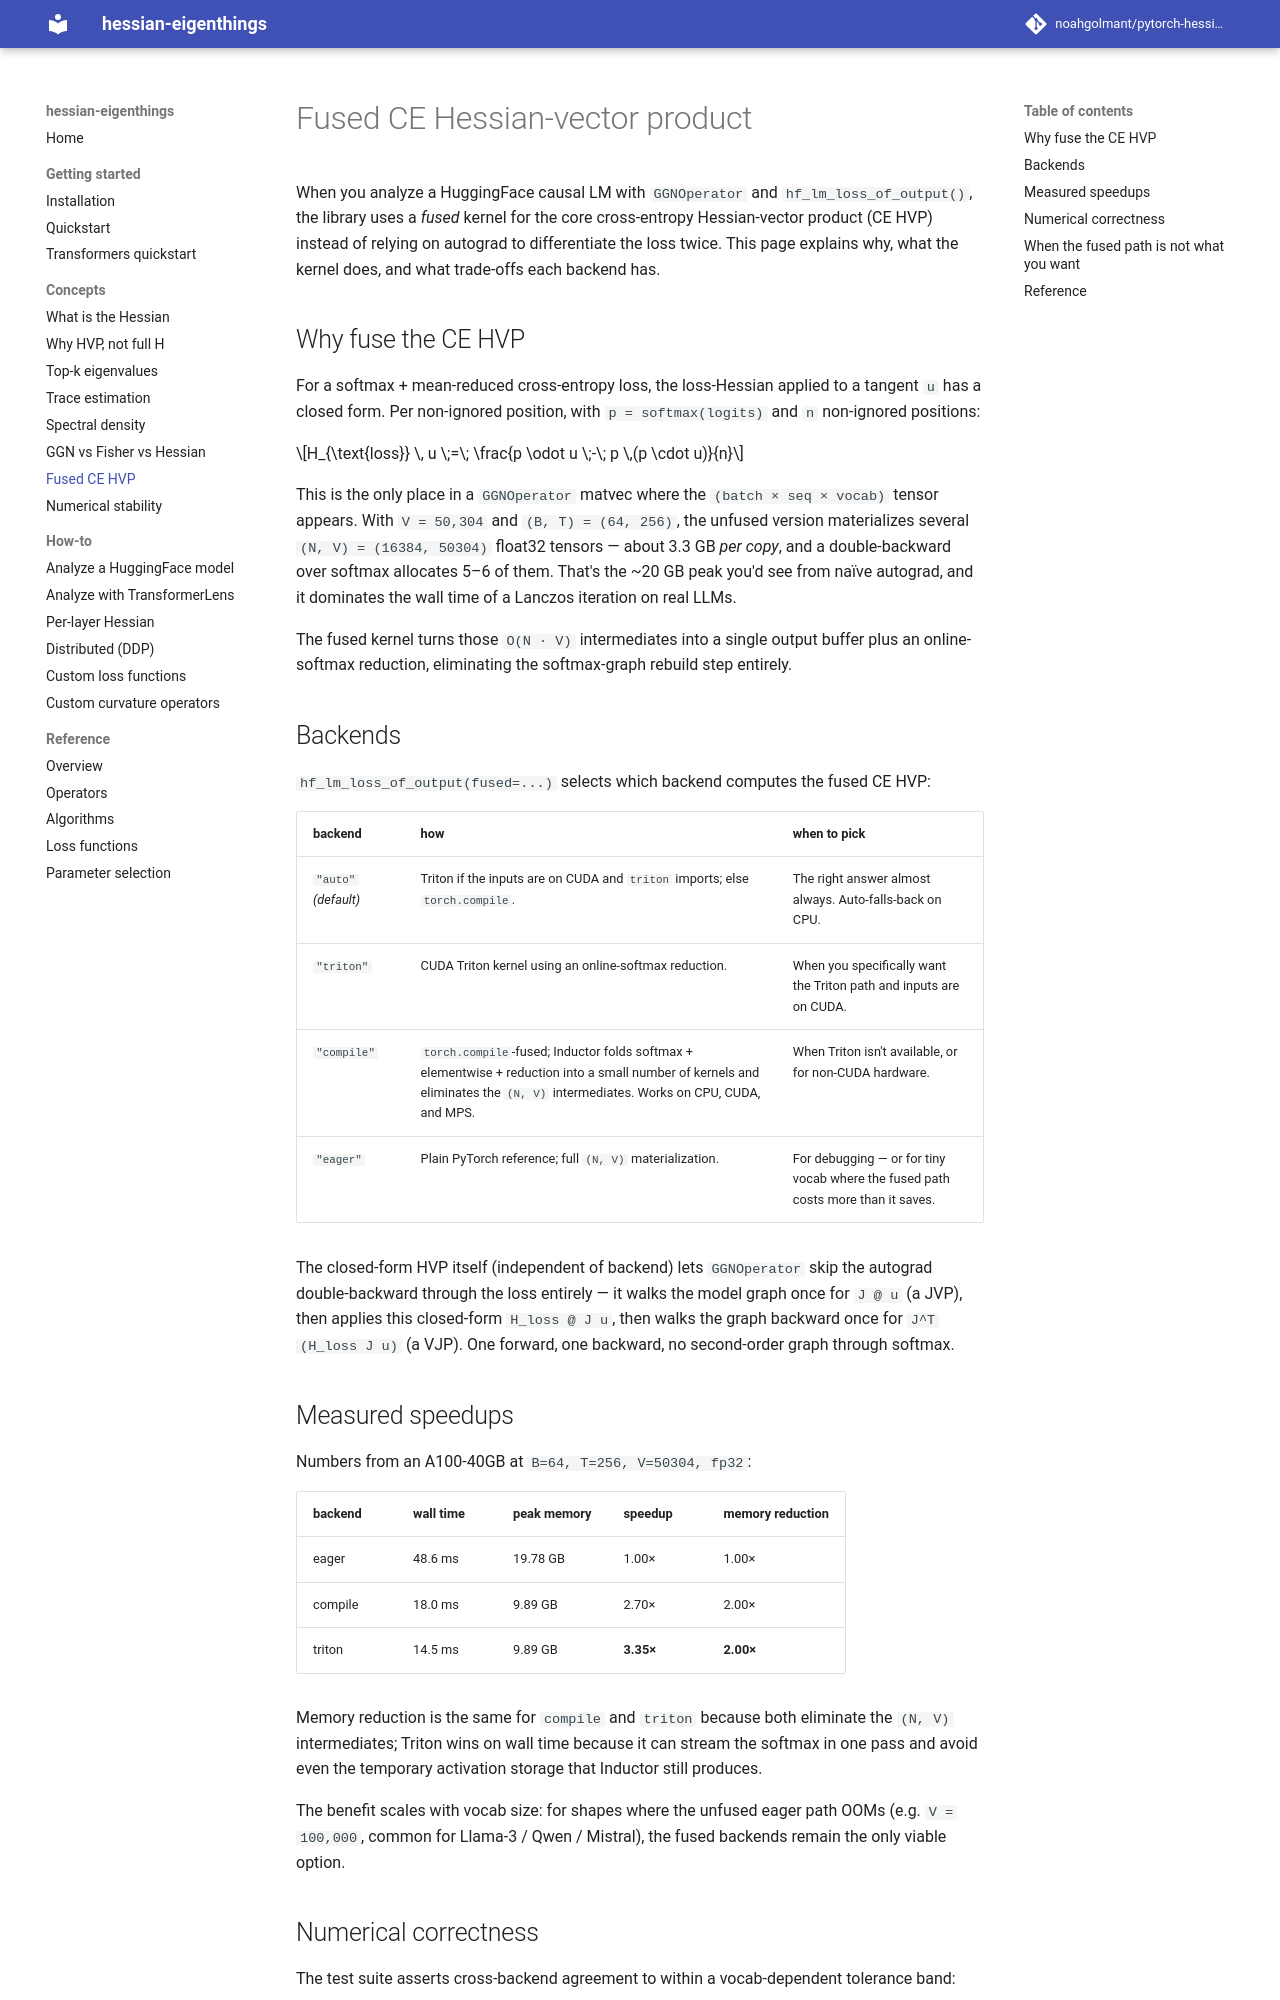

repository: noahgolmant/pytorch-hessian-eigenthings · page: concepts/fused-ce-hvp/index.html · generator: mkdocs

# Fused CE Hessian-vector product

When you analyze a HuggingFace causal LM with `GGNOperator` and
`hf_lm_loss_of_output()`, the library uses a *fused* kernel for the
core cross-entropy Hessian-vector product (CE HVP) instead of relying
on autograd to differentiate the loss twice. This page explains why,
what the kernel does, and what trade-offs each backend has.

## Why fuse the CE HVP

For a softmax + mean-reduced cross-entropy loss, the loss-Hessian
applied to a tangent `u` has a closed form. Per non-ignored position,
with `p = softmax(logits)` and `n` non-ignored positions:

$$H_{\text{loss}} \, u \;=\; \frac{p \odot u \;-\; p \,(p \cdot u)}{n}$$

This is the only place in a `GGNOperator` matvec where the
`(batch × seq × vocab)` tensor appears. With `V = 50,304` and
`(B, T) = (64, 256)`, the unfused version materializes several
`(N, V) = (16384, 50304)` float32 tensors — about 3.3 GB *per copy*,
and a double-backward over softmax allocates 5–6 of them. That's the
~20 GB peak you'd see from naïve autograd, and it dominates the wall
time of a Lanczos iteration on real LLMs.

The fused kernel turns those `O(N · V)` intermediates into a single
output buffer plus an online-softmax reduction, eliminating the
softmax-graph rebuild step entirely.

## Backends

`hf_lm_loss_of_output(fused=...)` selects which backend computes the
fused CE HVP:

| backend       | how                                                              | when to pick                                                |
| ---           | ---                                                              | ---                                                         |
| `"auto"` *(default)* | Triton if the inputs are on CUDA and `triton` imports; else `torch.compile`. | The right answer almost always. Auto-falls-back on CPU.    |
| `"triton"`    | CUDA Triton kernel using an online-softmax reduction. | When you specifically want the Triton path and inputs are on CUDA. |
| `"compile"`   | `torch.compile`-fused; Inductor folds softmax + elementwise + reduction into a small number of kernels and eliminates the `(N, V)` intermediates. Works on CPU, CUDA, and MPS. | When Triton isn't available, or for non-CUDA hardware.     |
| `"eager"`     | Plain PyTorch reference; full `(N, V)` materialization.            | For debugging — or for tiny vocab where the fused path costs more than it saves. |

The closed-form HVP itself (independent of backend) lets `GGNOperator`
skip the autograd double-backward through the loss entirely — it walks
the model graph once for `J @ u` (a JVP), then applies this closed-form
`H_loss @ J u`, then walks the graph backward once for `J^T (H_loss J u)`
(a VJP). One forward, one backward, no second-order graph through
softmax.

## Measured speedups

Numbers from an A100-40GB at `B=64, T=256, V=50304, fp32`:

| backend       | wall time | peak memory | speedup | memory reduction |
| ---           | ---       | ---         | ---     | ---              |
| eager         | 48.6 ms   | 19.78 GB    | 1.00×   | 1.00×            |
| compile       | 18.0 ms   | 9.89 GB     | 2.70×   | 2.00×            |
| triton        | 14.5 ms   | 9.89 GB     | **3.35×** | **2.00×**       |

Memory reduction is the same for `compile` and `triton` because both
eliminate the `(N, V)` intermediates; Triton wins on wall time because
it can stream the softmax in one pass and avoid even the temporary
activation storage that Inductor still produces.

The benefit scales with vocab size: for shapes where the unfused eager
path OOMs (e.g. `V = 100,000`, common for Llama-3 / Qwen / Mistral),
the fused backends remain the only viable option.
